Dataset: data (GitHub, anmesh-vicky/Bilinear_Coord_Ebeam). Classes: Centred, Hexagonal, Noise, Obilique, Rectangular, Square, centred, hexagonal, noise, oblique, rectangular, square.

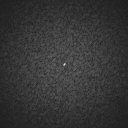
Label: noise

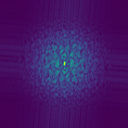
Label: Noise

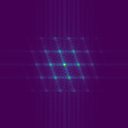
Label: Centred

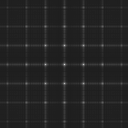
Label: square

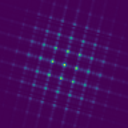
Label: Rectangular

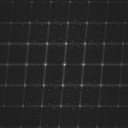
Label: oblique
